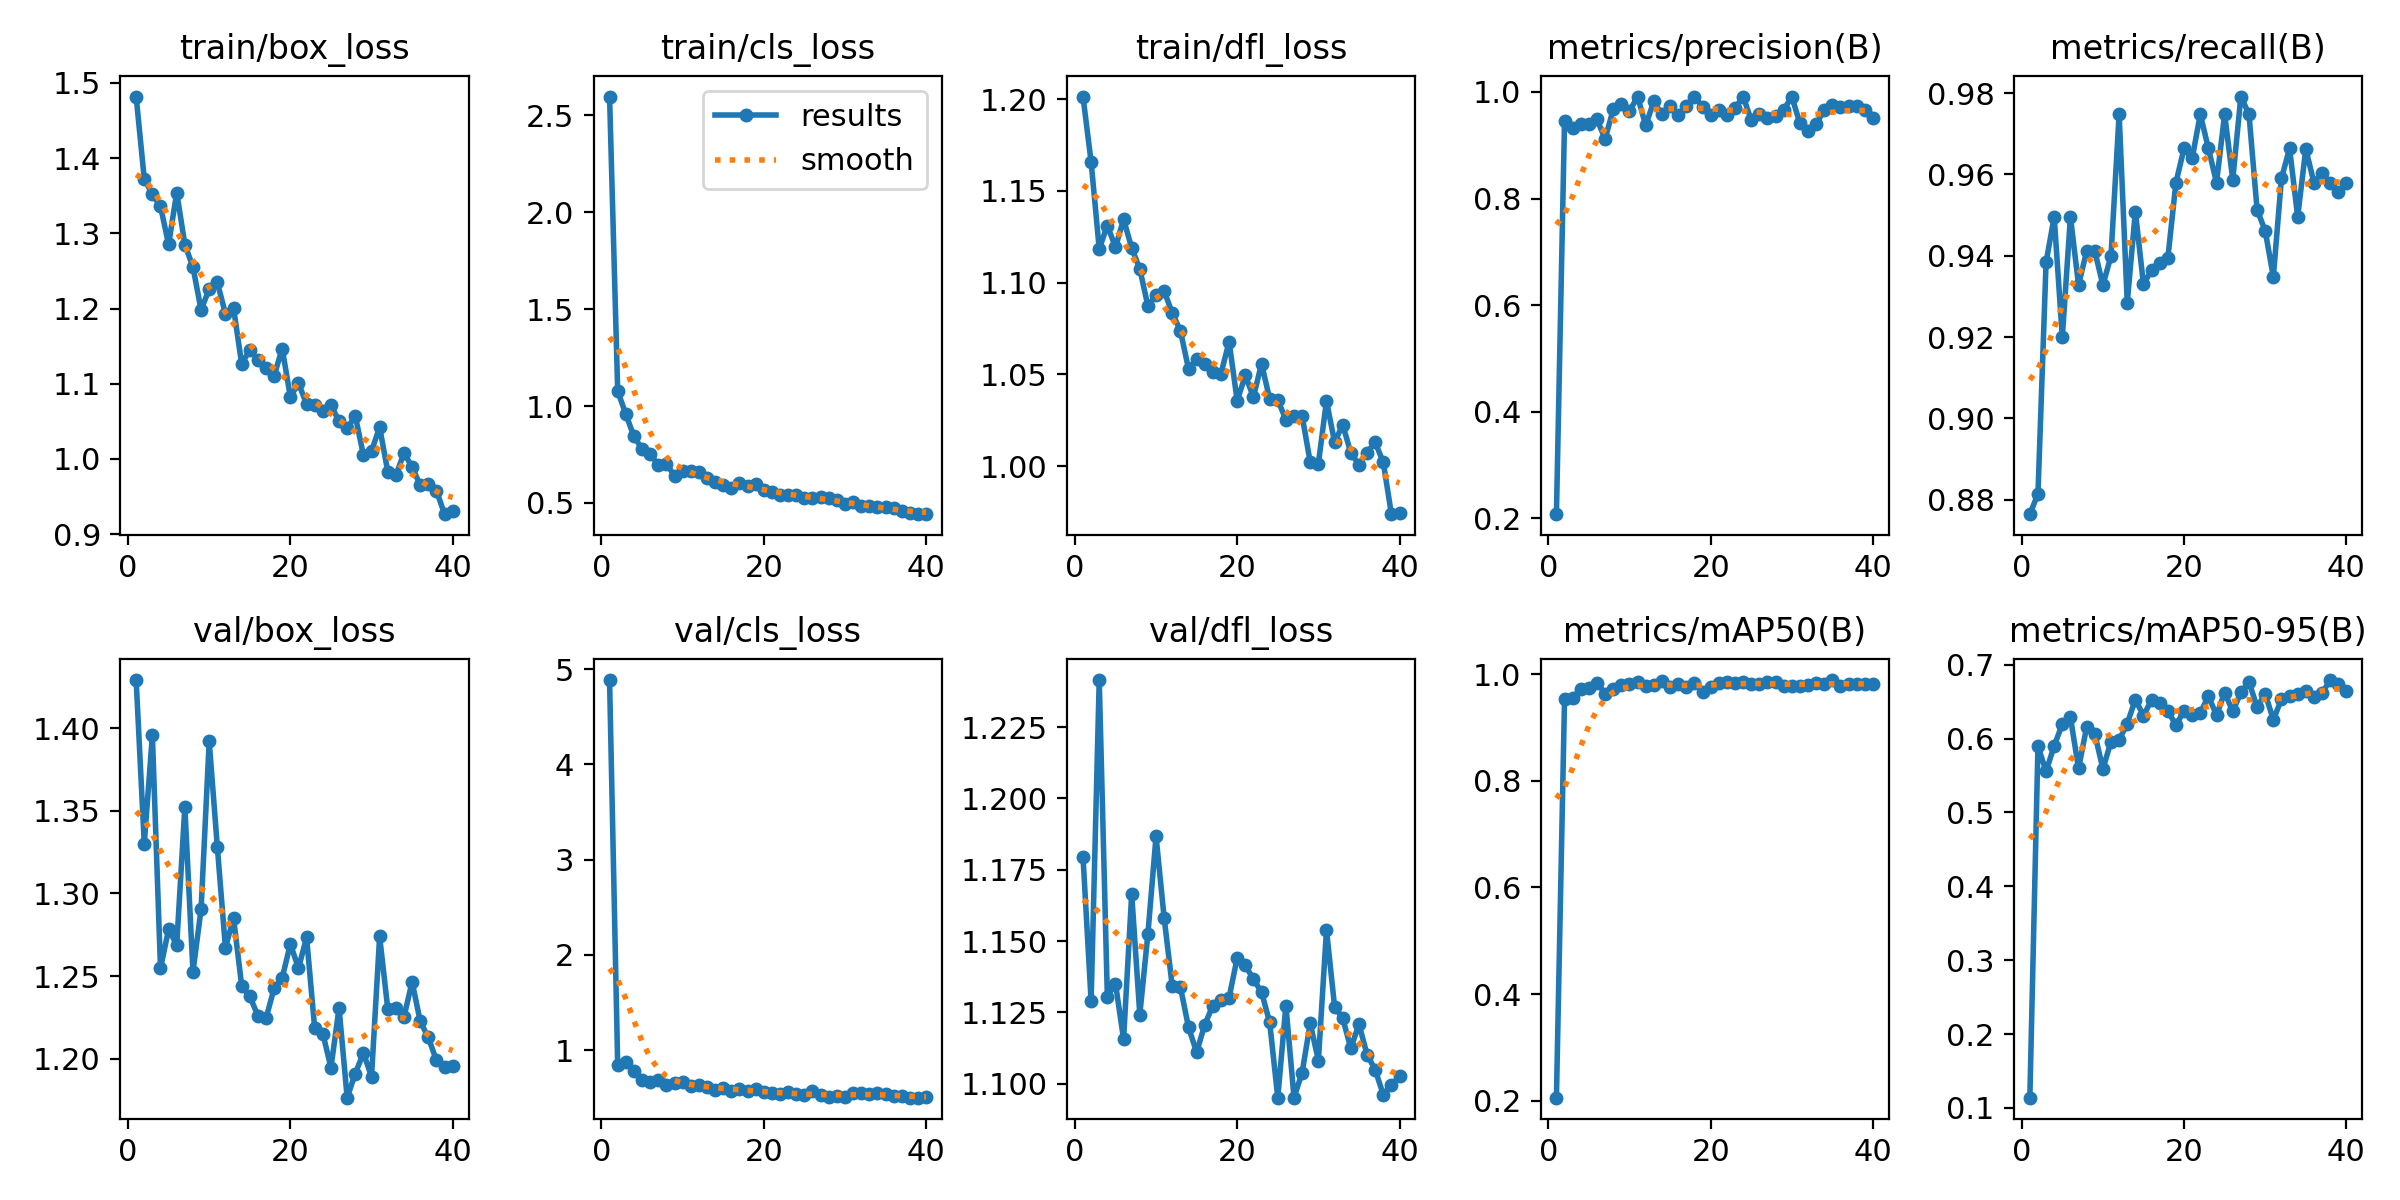

The file beside this chart, header and first rows:
epoch, train/box_loss, train/cls_loss, train/dfl_loss, metrics/precision(B), metrics/recall(B), metrics/mAP50(B), metrics/mAP50-95(B), val/box_loss, val/cls_loss, val/dfl_loss, lr/pg0, lr/pg1, lr/pg2
1, 1.482, 2.597, 1.201, 0.2081, 0.8764, 0.2059, 0.1139, 1.429, 4.886, 1.18, 0.0006573, 0.0006573, 0.0006573
2, 1.372, 1.077, 1.166, 0.9459, 0.8814, 0.9534, 0.5896, 1.33, 0.8449, 1.129, 0.001291, 0.001291, 0.001291
3, 1.352, 0.9584, 1.118, 0.9332, 0.9384, 0.9554, 0.5555, 1.396, 0.8772, 1.242, 0.001892, 0.001892, 0.001892
4, 1.336, 0.8431, 1.131, 0.9406, 0.9496, 0.9728, 0.5901, 1.255, 0.7824, 1.131, 0.001852, 0.001852, 0.001852
5, 1.285, 0.7791, 1.119, 0.9399, 0.9199, 0.9736, 0.6197, 1.278, 0.6845, 1.135, 0.001802, 0.001802, 0.001802
6, 1.354, 0.7542, 1.135, 0.9483, 0.9496, 0.9841, 0.6287, 1.269, 0.6663, 1.116, 0.001752, 0.001752, 0.001752
7, 1.285, 0.6934, 1.119, 0.9117, 0.9328, 0.963, 0.5595, 1.352, 0.693, 1.167, 0.001703, 0.001703, 0.001703
8, 1.255, 0.7026, 1.107, 0.9674, 0.9412, 0.9728, 0.6156, 1.253, 0.6403, 1.124, 0.001654, 0.001654, 0.001654
9, 1.198, 0.6392, 1.087, 0.9774, 0.9412, 0.9793, 0.6063, 1.29, 0.6597, 1.153, 0.001604, 0.001604, 0.001604
10, 1.226, 0.6643, 1.093, 0.9636, 0.9328, 0.9808, 0.559, 1.392, 0.6666, 1.187, 0.001554, 0.001554, 0.001554
11, 1.235, 0.663, 1.095, 0.9911, 0.94, 0.9846, 0.5958, 1.328, 0.6252, 1.158, 0.001505, 0.001505, 0.001505
12, 1.193, 0.6594, 1.083, 0.9372, 0.9748, 0.9783, 0.5981, 1.267, 0.6396, 1.134, 0.001455, 0.001455, 0.001455
13, 1.201, 0.6266, 1.074, 0.9822, 0.9285, 0.9789, 0.6204, 1.285, 0.618, 1.134, 0.001406, 0.001406, 0.001406
14, 1.127, 0.6082, 1.053, 0.9577, 0.9508, 0.9869, 0.6526, 1.244, 0.581, 1.12, 0.001357, 0.001357, 0.001357
15, 1.145, 0.5933, 1.059, 0.9737, 0.933, 0.9762, 0.6311, 1.238, 0.6073, 1.111, 0.001307, 0.001307, 0.001307
16, 1.132, 0.5795, 1.056, 0.9571, 0.9365, 0.9818, 0.6522, 1.226, 0.573, 1.121, 0.001257, 0.001257, 0.001257
17, 1.121, 0.6012, 1.052, 0.9738, 0.9382, 0.9749, 0.6485, 1.224, 0.5902, 1.127, 0.001208, 0.001208, 0.001208
18, 1.111, 0.5876, 1.05, 0.9911, 0.9394, 0.983, 0.6375, 1.243, 0.5768, 1.129, 0.001159, 0.001159, 0.001159
19, 1.147, 0.5968, 1.068, 0.9724, 0.958, 0.9664, 0.6181, 1.249, 0.5936, 1.13, 0.001109, 0.001109, 0.001109
20, 1.082, 0.5687, 1.036, 0.9565, 0.9664, 0.976, 0.6375, 1.27, 0.5634, 1.144, 0.001059, 0.001059, 0.001059
21, 1.101, 0.5539, 1.049, 0.9663, 0.9639, 0.9839, 0.6321, 1.255, 0.548, 1.141, 0.00101, 0.00101, 0.00101
22, 1.073, 0.5384, 1.038, 0.957, 0.9748, 0.9843, 0.6345, 1.274, 0.5383, 1.137, 0.0009605, 0.0009605, 0.0009605
23, 1.072, 0.5434, 1.056, 0.9689, 0.9664, 0.9841, 0.6575, 1.218, 0.5581, 1.132, 0.000911, 0.000911, 0.000911
24, 1.063, 0.5404, 1.036, 0.9912, 0.958, 0.9855, 0.6315, 1.215, 0.5421, 1.121, 0.0008615, 0.0008615, 0.0008615
25, 1.071, 0.5269, 1.036, 0.9474, 0.9748, 0.9806, 0.6623, 1.195, 0.526, 1.095, 0.000812, 0.000812, 0.000812
26, 1.05, 0.5254, 1.025, 0.958, 0.9587, 0.9813, 0.6367, 1.231, 0.5683, 1.127, 0.0007625, 0.0007625, 0.0007625
27, 1.04, 0.5316, 1.027, 0.951, 0.9791, 0.9853, 0.6624, 1.177, 0.5301, 1.095, 0.000713, 0.000713, 0.000713
28, 1.057, 0.5238, 1.027, 0.9542, 0.9748, 0.9851, 0.6767, 1.191, 0.5084, 1.104, 0.0006635, 0.0006635, 0.0006635
29, 1.005, 0.5138, 1.002, 0.9659, 0.9513, 0.9772, 0.6426, 1.204, 0.5161, 1.121, 0.000614, 0.000614, 0.000614
30, 1.01, 0.4927, 1.001, 0.9912, 0.9461, 0.9777, 0.6606, 1.189, 0.5102, 1.108, 0.0005645, 0.0005645, 0.0005645
31, 1.042, 0.5027, 1.036, 0.9408, 0.9348, 0.9779, 0.6255, 1.274, 0.5497, 1.154, 0.000515, 0.000515, 0.000515
32, 0.983, 0.4852, 1.013, 0.9269, 0.959, 0.98, 0.6531, 1.23, 0.5561, 1.127, 0.0004655, 0.0004655, 0.0004655
33, 0.9781, 0.4833, 1.022, 0.9396, 0.9664, 0.9827, 0.6578, 1.231, 0.5379, 1.123, 0.000416, 0.000416, 0.000416
34, 1.008, 0.4773, 1.007, 0.966, 0.9496, 0.9819, 0.6609, 1.225, 0.5495, 1.112, 0.0003665, 0.0003665, 0.0003665
35, 0.9894, 0.4786, 1.001, 0.9746, 0.9663, 0.9888, 0.6645, 1.247, 0.545, 1.121, 0.000317, 0.000317, 0.000317
36, 0.9649, 0.4726, 1.007, 0.9713, 0.958, 0.9774, 0.6558, 1.223, 0.5237, 1.11, 0.0002675, 0.0002675, 0.0002675
37, 0.967, 0.4584, 1.013, 0.9744, 0.9604, 0.9817, 0.6614, 1.213, 0.5205, 1.105, 0.000218, 0.000218, 0.000218
38, 0.9578, 0.4482, 1.002, 0.9726, 0.958, 0.9821, 0.6792, 1.199, 0.5036, 1.096, 0.0001685, 0.0001685, 0.0001685
39, 0.9265, 0.442, 0.9738, 0.966, 0.9558, 0.9816, 0.6738, 1.195, 0.5023, 1.1, 0.000119, 0.000119, 0.000119
40, 0.9304, 0.4419, 0.9746, 0.9511, 0.958, 0.9807, 0.6646, 1.196, 0.5061, 1.103, 6.95e-05, 6.95e-05, 6.95e-05
